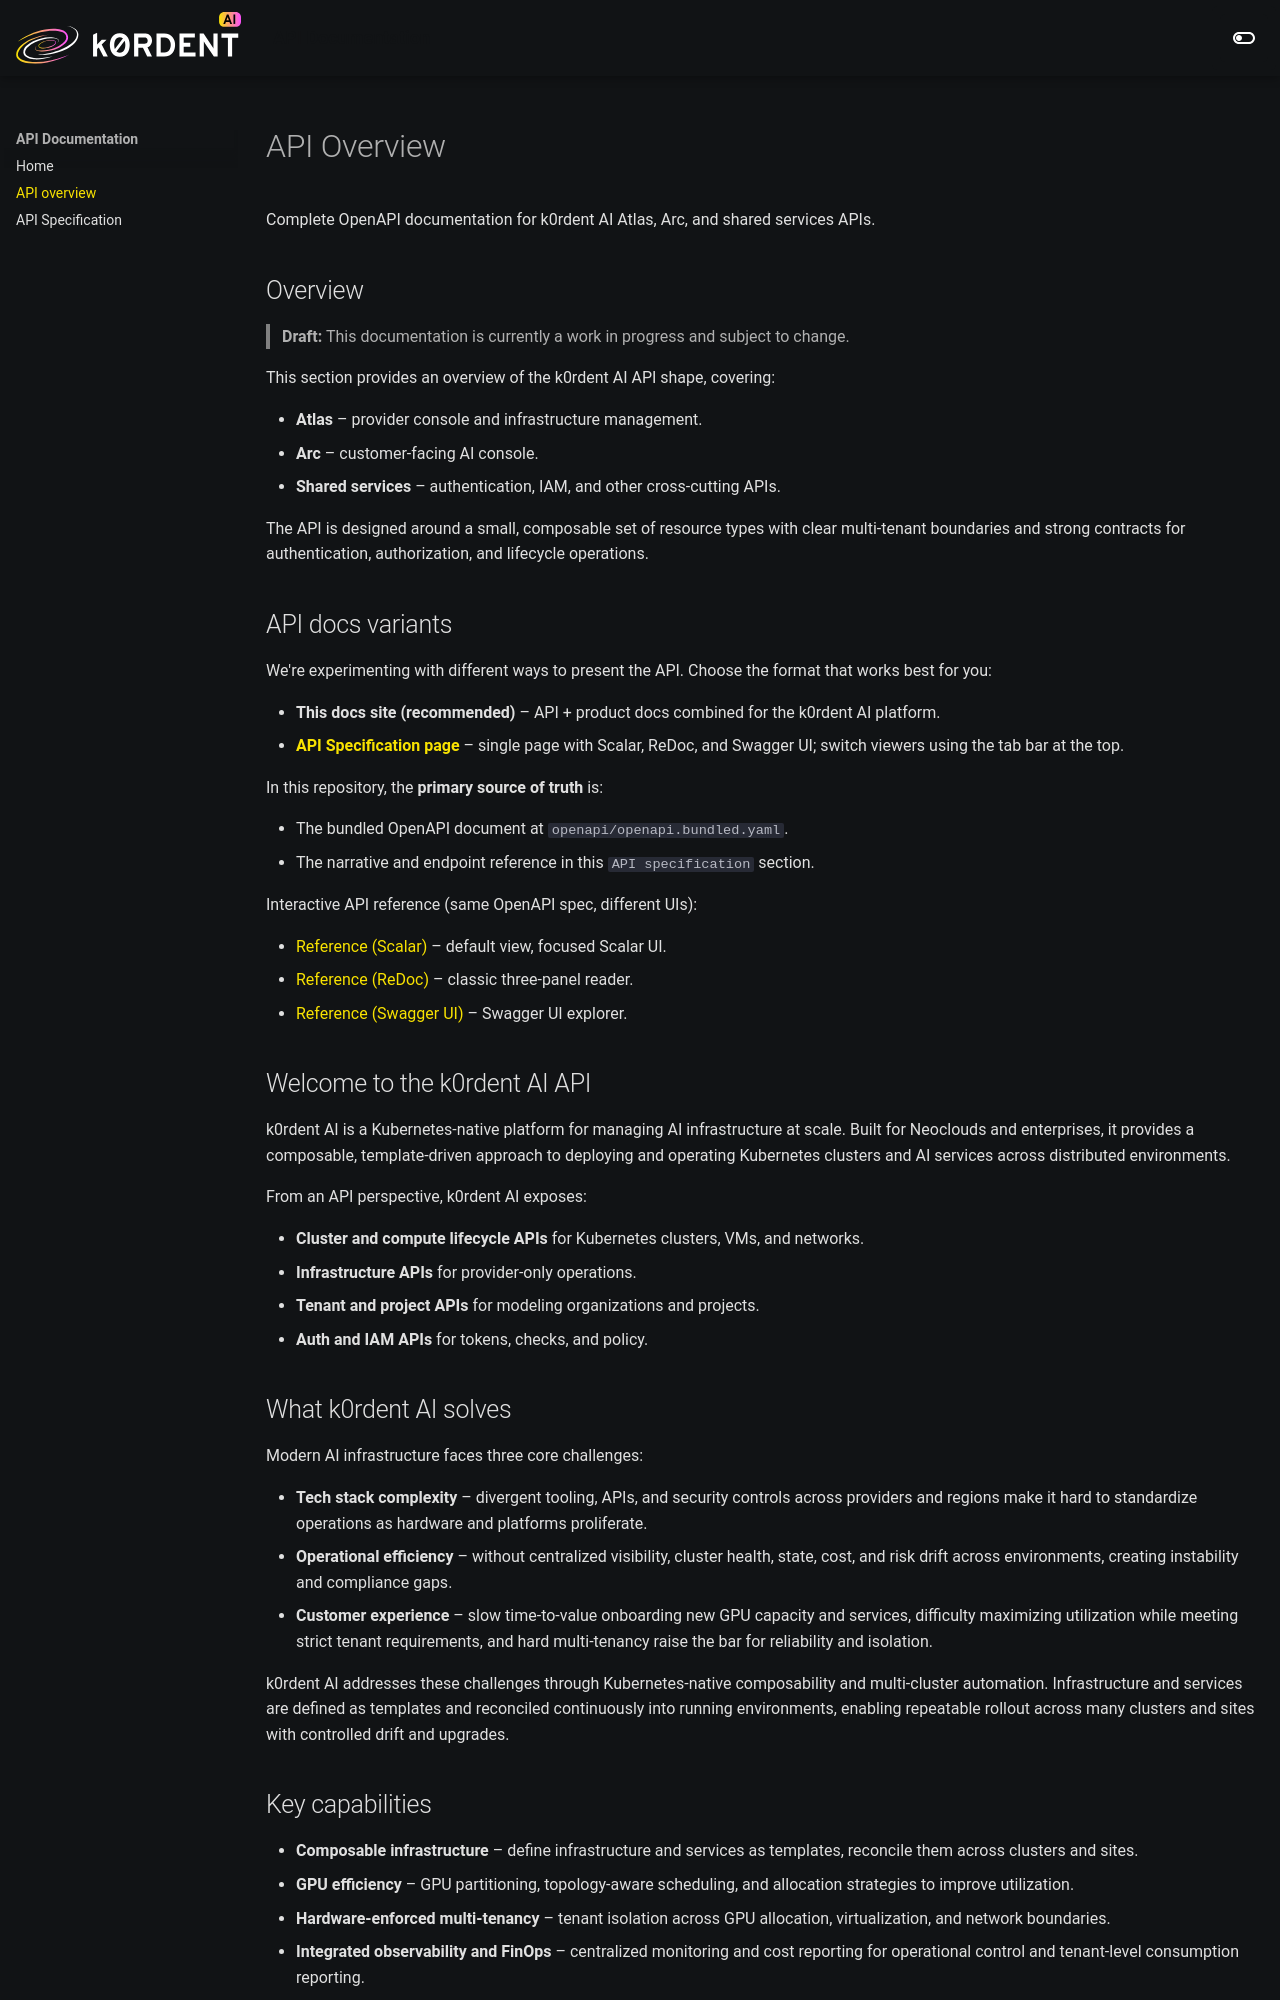

repository: jjainschigg-r/k0rdent-AI-docs-new-design · page: latest/api-specification/overview/index.html · generator: mkdocs

# API Overview

Complete OpenAPI documentation for {{{ docsVersionInfo.k0rdentName }}} Atlas, Arc, and shared services APIs.

## Overview

> **Draft:** This documentation is currently a work in progress and subject to change.

This section provides an overview of the {{{ docsVersionInfo.k0rdentName }}} API shape, covering:

- **Atlas** – provider console and infrastructure management.
- **Arc** – customer-facing AI console.
- **Shared services** – authentication, IAM, and other cross-cutting APIs.

The API is designed around a small, composable set of resource types with clear multi-tenant boundaries and strong contracts for authentication, authorization, and lifecycle operations.

## API docs variants

We're experimenting with different ways to present the API. Choose the format that works best for you:

- **This docs site (recommended)** – API + product docs combined for the {{{ docsVersionInfo.k0rdentName }}} platform.
- **[API Specification page](../api-reference/index.md)** – single page with Scalar, ReDoc, and Swagger UI; switch viewers using the tab bar at the top.

In this repository, the **primary source of truth** is:

- The bundled OpenAPI document at `openapi/openapi.bundled.yaml`.
- The narrative and endpoint reference in this `API specification` section.

Interactive API reference (same OpenAPI spec, different UIs):

- [Reference (Scalar)](../api-reference/index.md) – default view, focused Scalar UI.
- [Reference (ReDoc)](../api-reference/index.md#redoc) – classic three-panel reader.
- [Reference (Swagger UI)](../api-reference/index.md#swagger) – Swagger UI explorer.

## Welcome to the {{{ docsVersionInfo.k0rdentName }}} API

{{{ docsVersionInfo.k0rdentName }}} is a Kubernetes-native platform for managing AI infrastructure at scale. Built for Neoclouds and enterprises, it provides a composable, template-driven approach to deploying and operating Kubernetes clusters and AI services across distributed environments.

From an API perspective, {{{ docsVersionInfo.k0rdentName }}} exposes:

- **Cluster and compute lifecycle APIs** for Kubernetes clusters, VMs, and networks.
- **Infrastructure APIs** for provider-only operations.
- **Tenant and project APIs** for modeling organizations and projects.
- **Auth and IAM APIs** for tokens, checks, and policy.
